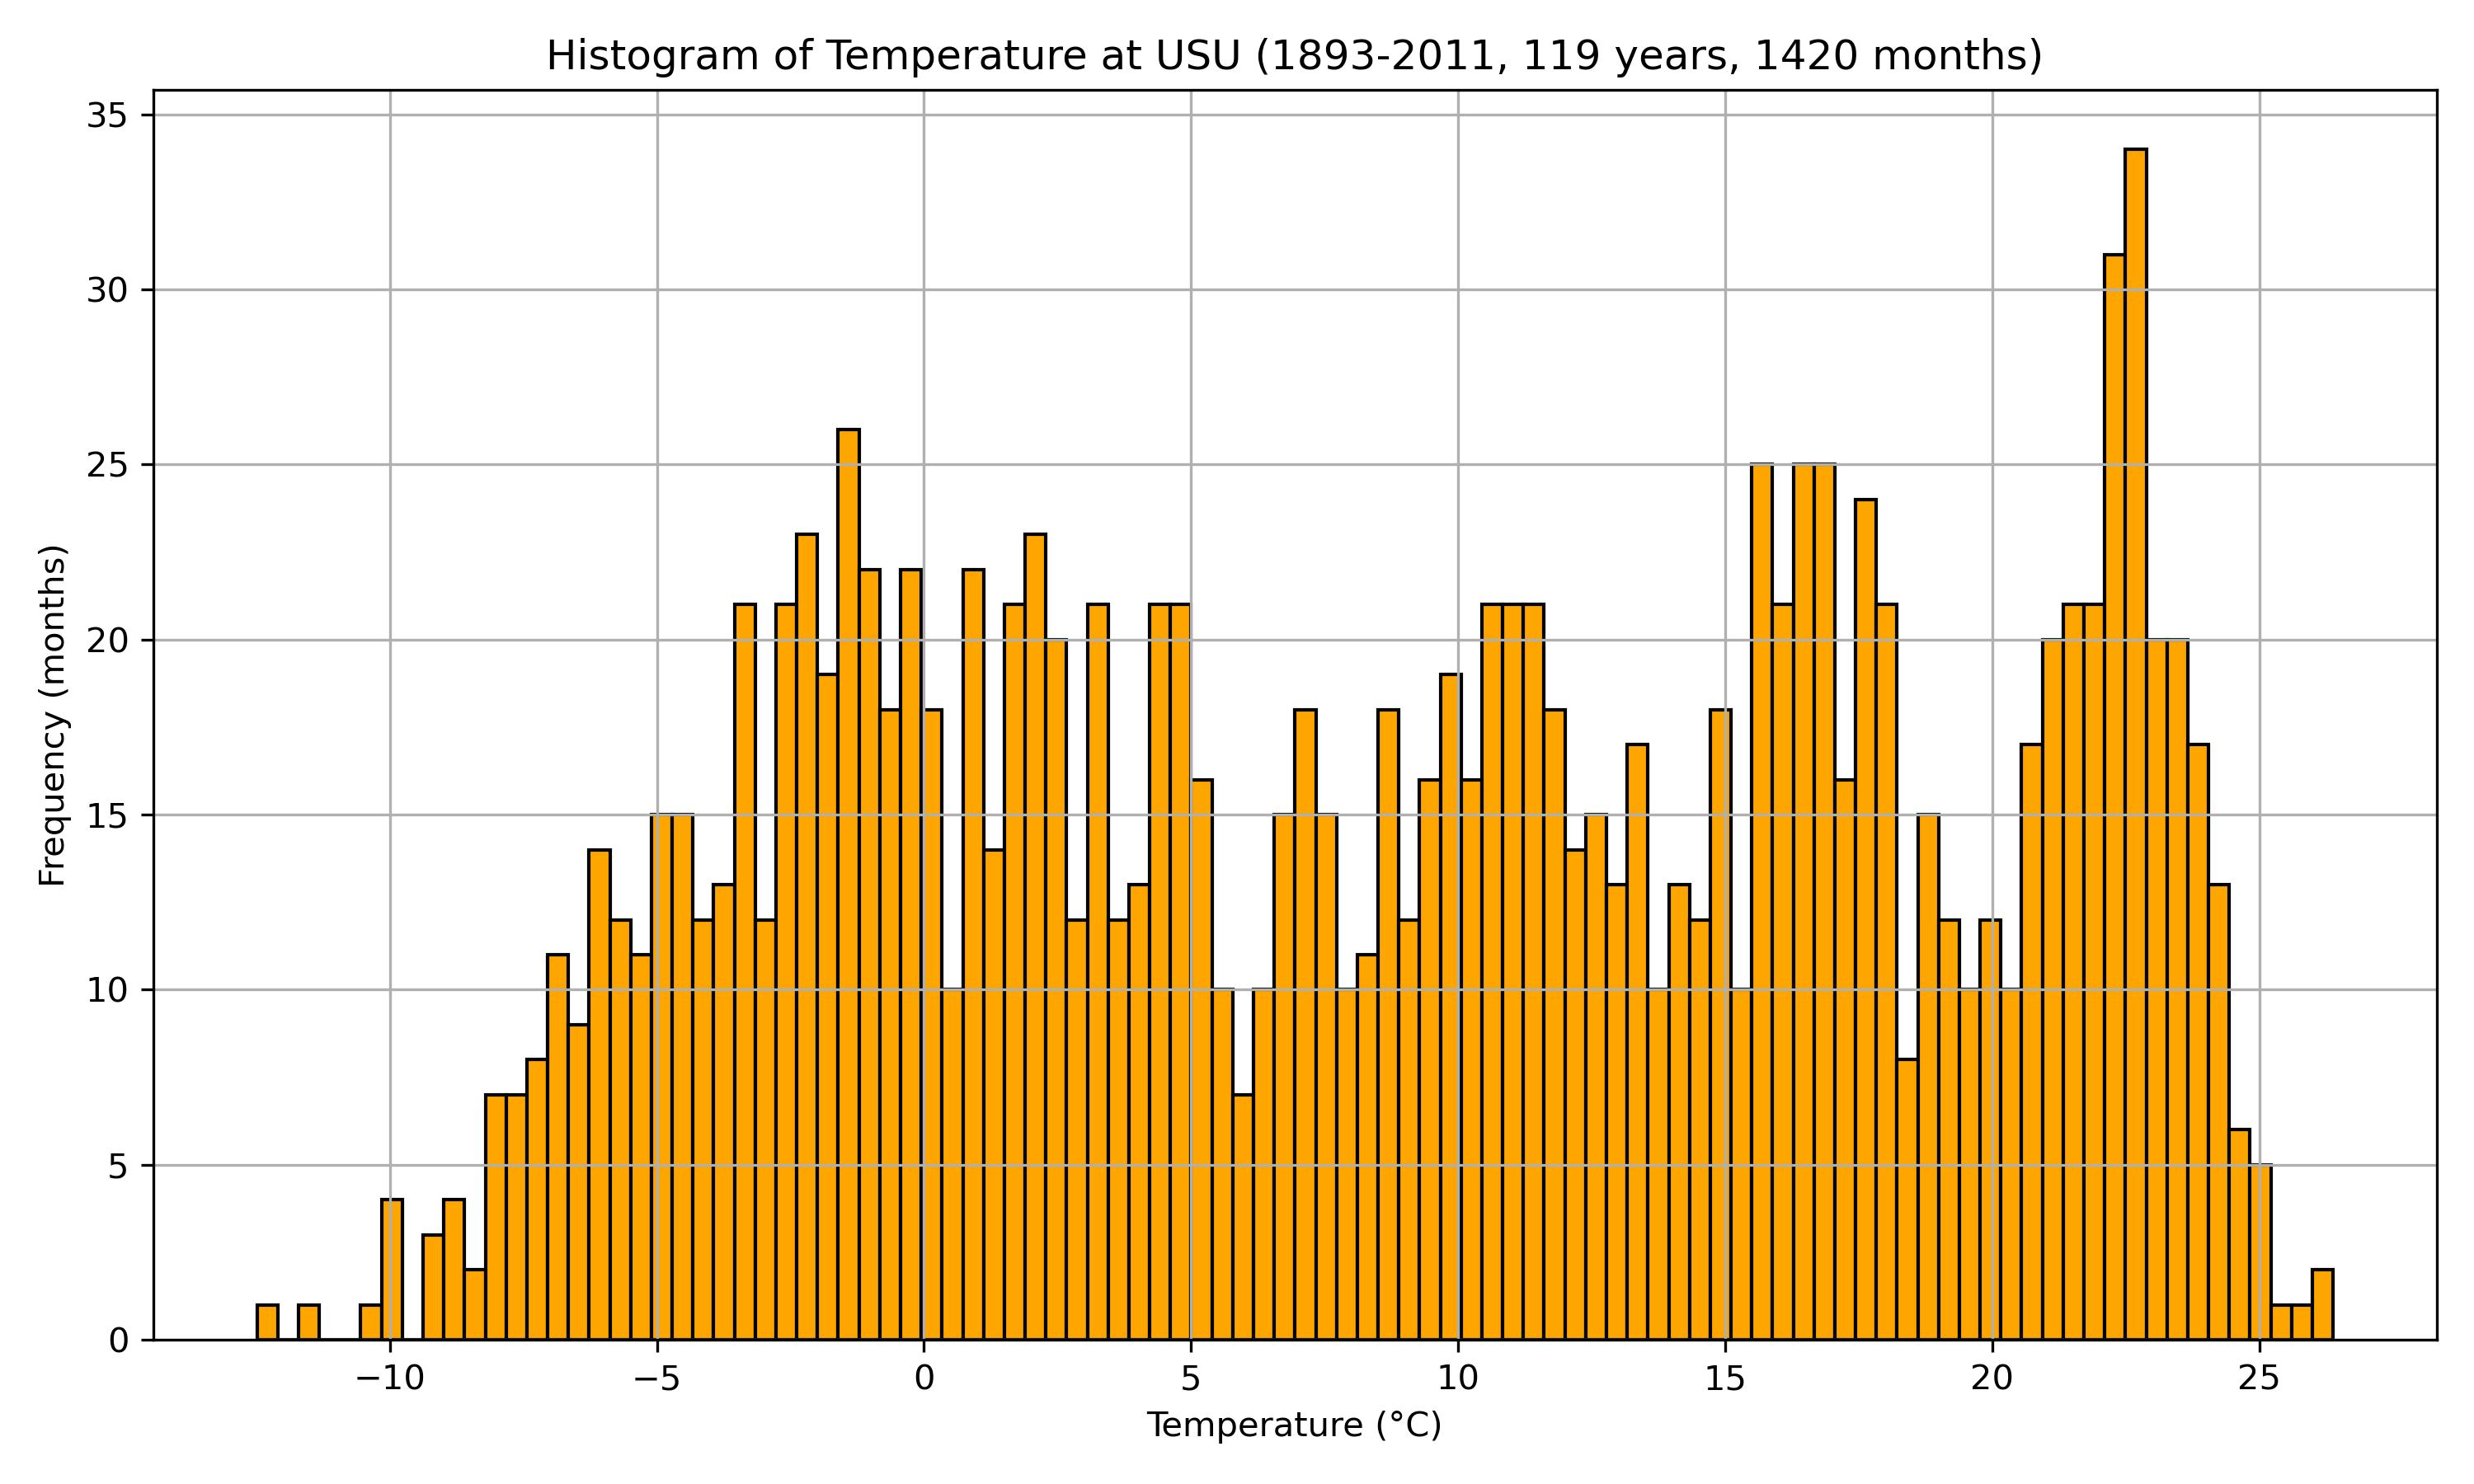

Reproduce this figure in Python.
###############################################################################
# Exercise: Monthly Temperature Histogram Analysis
#
# Objective:
#   Download daily meteorological observations from the Utah Climate Center,
#   compute monthly mean temperature, and visualize the temperature
#   distribution using a histogram.
#
# Dataset Source:
#   Utah Climate Center / Southwest Climate Observations (SWCO)
#   https://climate.usu.edu/swco/
#
# Download Instructions:
#   1. Open the SWCO website.
#   2. Use the interactive station map.
#   3. Select the USU weather station (COOP 425186).
#   4. Download daily observations:
#        - Temperature
#        - Precipitation
#   5. Select metric units.
#   6. Download the ZIP archive from the website.
#   7. Unzip the downloaded file.
#   8. Move the extracted directory:
#
#        map-server-report-xxxxxxxxx/
#
#      into:
#
#        ../../data_raw/
#
#   9. Confirm the CSV file exists at:
#
#        ../../data_raw/map-server-report-xxxxxxxxx/COOP/425186/dly-report.csv
#
# Code Processing Steps:
#   1. Read the CSV dataset using pandas.
#   2. Skip metadata rows at the top of the file.
#   3. Convert the 'day' column into a DatetimeIndex.
#   4. Resample daily temperature into monthly means.
#   5. Remove missing values (NaN).
#   6. Generate a histogram of monthly mean temperature.
#   7. Automatically calculate:
#        - analysis start year
#        - analysis end year
#        - total months
#        - total years
#   8. Save the figure as a JPEG image.
#
# CSV Configuration:
#   header=0
#   skiprows=19
#   na_values='nan'
###############################################################################

import netCDF4 as nc
import numpy as np
import pandas as pd
import matplotlib.pyplot as plt
import sys
import math
from pathlib import Path

### Read Main ###

# Step 1:
# EDIT HERE:
# Add the path to the downloaded CSV file
filename = Path('')


# Step 2:
# EDIT HERE:
# Check the CSV file and define:
#   header    -> row number containing variable names
#   skiprows  -> number of metadata rows to skip
#   na_values -> missing value text in the dataset
df = pd.read_csv(
    filename,
    header=,
    skiprows=,
    na_values=''
)

# Display column names and first few rows
print(df.columns)
print(df.head())

# Example: if your date column is named "day"
df['day'] = pd.to_datetime(df['day'])
df = df.set_index('day')

# Select data period
df = df.loc['1893':'2010']

# Compute monthly mean temperature
df_mon = df['tmid'].resample('ME').mean()

# convert index from Timestamp to monthly period
df_mon.index = df_mon.index.to_period('M')

print(df_mon)

# Combine all monthly data into a single series (.floatten())
single_series = df_mon.values.flatten()

# Remove NaN values 
all_data = single_series[~np.isnan(single_series)]

# ---- Plotting ----
# Step 3: Create and plot the histogram
plt.figure(figsize=(10, 6))
plt.hist(all_data, bins=100, color='orange', edgecolor='black')

start_year = df_mon.index[0].year
end_year = df_mon.index[-1].year
total_months = len(df_mon)
total_years = int(math.ceil(total_months / 12))

plt.title(
    f'Histogram of Temperature at USU '
    f'({start_year}-{end_year}, '
    f'{total_years} years, '
    f'{total_months} months)'
)

plt.xlabel('Temperature (°C)')
plt.ylabel('Frequency (months)')
plt.grid(True)

# Adjust spacing automatically
plt.tight_layout()

# Save the plot as a JPEG file
output_path = Path(__file__).with_suffix('.jpg')
plt.savefig(output_path, dpi=300)


plt.show()
